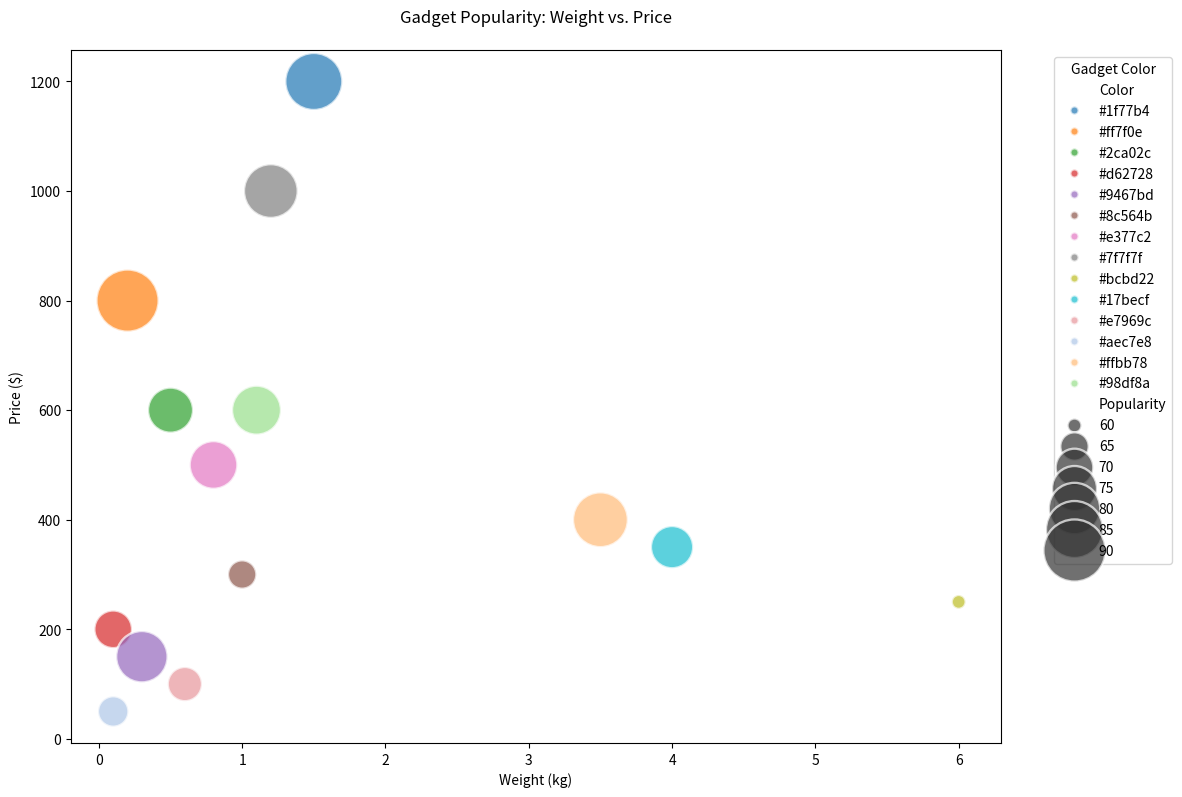

The matplotlib source for this figure:

import seaborn as sns
import pandas as pd
import matplotlib.pyplot as plt

# Define the data for the bubble chart in a DataFrame
data = {
    'Item': ['Laptop', 'Smartphone', 'Tablet', 'Smartwatch', 'Headphones', 
             'Speaker', 'Camera', 'Drone', 'Printer', 'Monitor', 'Keyboard', 
             'Mouse', 'Gaming Console', 'VR Headset'],
    'Weight': [1.5, 0.2, 0.5, 0.1, 0.3, 1.0, 0.8, 1.2, 6.0, 4.0, 0.6, 0.1, 3.5, 1.1],
    'Price': [1200, 800, 600, 200, 150, 300, 500, 1000, 250, 350, 100, 50, 400, 600],
    'Popularity': [85, 90, 75, 70, 80, 65, 77, 82, 60, 73, 68, 66, 83, 78],
    'Color': ['#1f77b4', '#ff7f0e', '#2ca02c', '#d62728', '#9467bd', 
              '#8c564b', '#e377c2', '#7f7f7f', '#bcbd22', '#17becf', 
              '#e7969c', '#aec7e8', '#ffbb78', '#98df8a']
}

df = pd.DataFrame(data)

# Set the size of the bubble chart
plt.figure(figsize=(12, 9))

# Create the bubble chart
bubble_chart = sns.scatterplot(data=df, x='Weight', y='Price', 
                               size='Popularity', hue='Color', 
                               sizes=(100, 2000), edgecolor='w', alpha=0.7, palette=df['Color'].tolist())

# Customize the axes and title
plt.xlabel('Weight (kg)')
plt.ylabel('Price ($)')
plt.title('Gadget Popularity: Weight vs. Price', pad=20)
plt.legend(title='Gadget Color', bbox_to_anchor=(1.05, 1), loc=2)

# Show the plot
plt.show()
